Labelled photos from "images_by_side", an image-classification folder in SzymixOz/semantic-segmentation-of-coronary-vessels. The possible labels are: left, right.

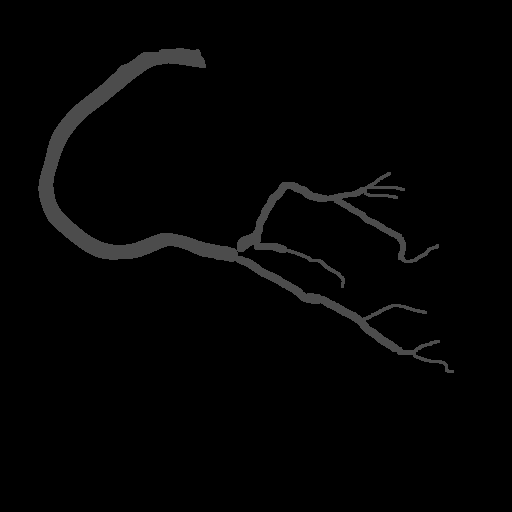
Label: right

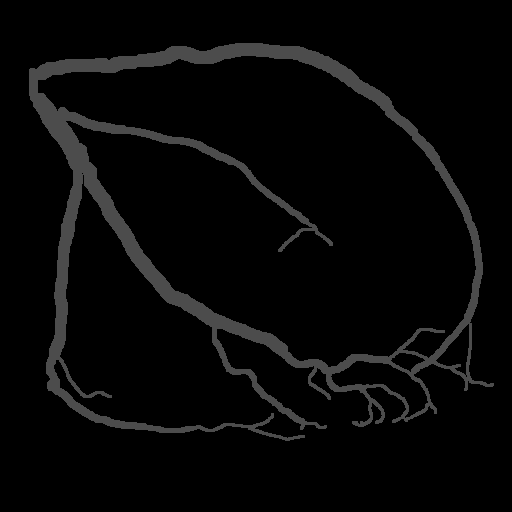
Label: left

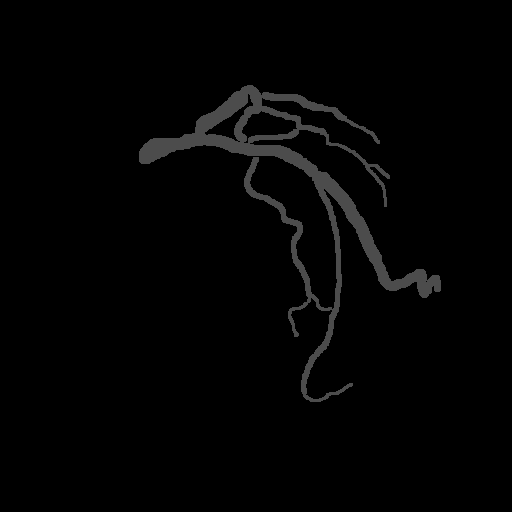
Label: left

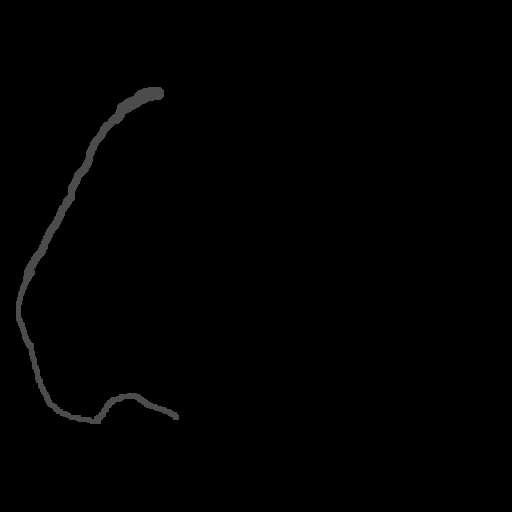
Label: right

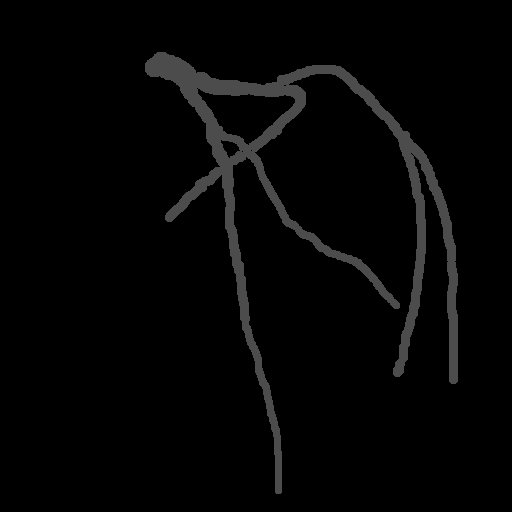
Label: left

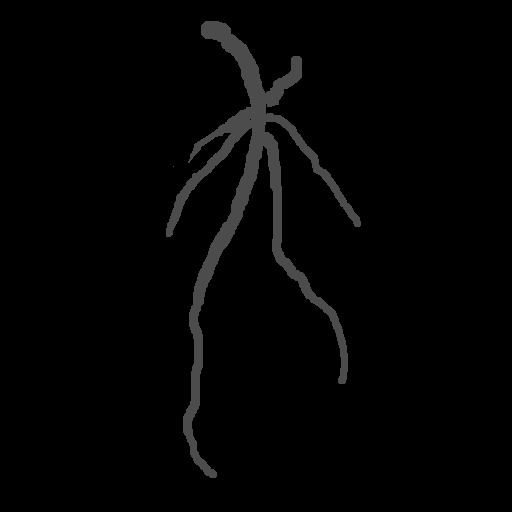
Label: left
